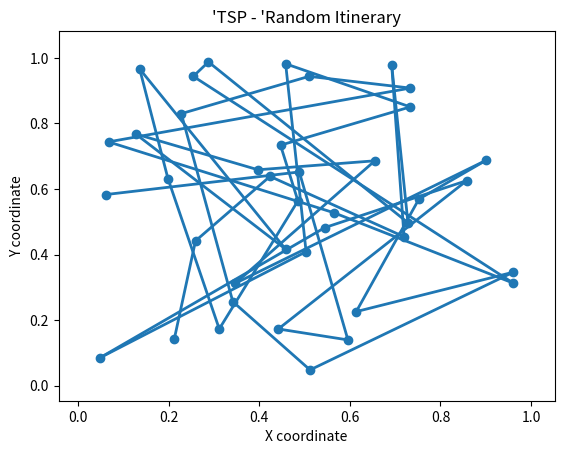
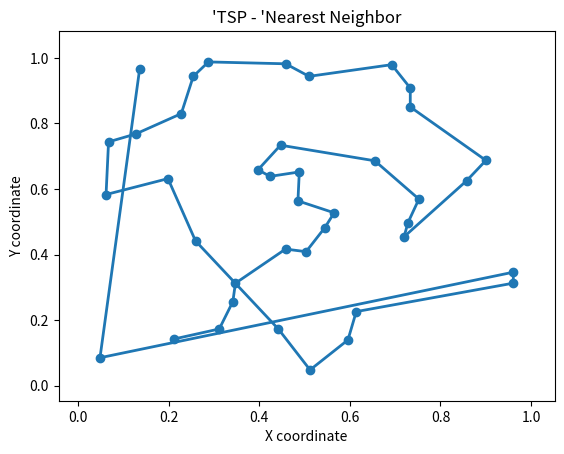
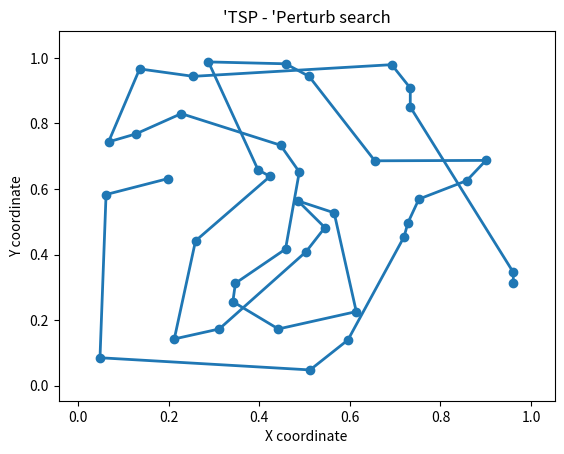

These charts were generated, in order, by the following Python code:
import math
import matplotlib.collections as mc
import matplotlib.pylab as pl
import numpy as np

pythagorean = lambda a, b: math.sqrt(a**2 + b**2)

def genlines(cities, itinerary):
	"""Get lines between two consecutively points"""
	lines = []
	for j in range(0, len(itinerary) -1):
		lines.append((cities[itinerary[j]], cities[itinerary[j+1]]))
	return lines


def get_distance(point1, point2):
	"""Get distance among two points (x,y) by Pythagorean teorem"""
	a = abs(point1[0] - point2[0])
	b = abs(point1[1] - point2[1])
	distance = pythagorean(a, b)
	return distance


def howfar(lines):
	"""Calculate and return distance covered by salesman"""
	distance = 0
	for j in range(0, len(lines)):
		distance += get_distance(lines[j][1], lines[j][0])
	return distance


def plotitinerary(cities, itin, plottitle, thename):
	"""Plot the itinerary of our salesman"""
	lc = mc.LineCollection(genlines(cities, itin), linewidths=2)
	fig, ax = pl.subplots()
	ax.add_collection(lc)
	ax.autoscale()
	ax.margins(0.1)
	pl.scatter(x, y)
	pl.title(plottitle)
	pl.xlabel('X coordinate')
	pl.ylabel('Y coordinate')
	pl.savefig(thename + '.png')
	pl.close()


def findnearest(cities, idx,nnitinerary):
	"""Find Nearest Neighbor"""
	point = cities[idx]
	mindistance = float('inf')
	minidx = -1

	for j in range(0, len(cities)):
		distance = get_distance(point, cities[j])
		if 0 < distance < mindistance and j not in nnitinerary:
			mindistance = distance 
			minidx = j
	return minidx


def donn(cities, N):
	"""Do nearest neighbor algorithm"""
	nnitinerary = [0]
	for j in range(0, N -1):
		next = findnearest(cities, nnitinerary[len(nnitinerary) -1], nnitinerary)
		nnitinerary.append(next)
	return nnitinerary


def display_results(cities, itinerary, N,title_plot,name_picture):
	"""Display plot and distance covered"""
	lines = genlines(cities, itinerary)
	total_distance = howfar(lines)
	print(f"{title_plot}:\t{total_distance:.2f} km")
	plotitinerary(cities, itinerary, f"'TSP - '{title_plot}", name_picture)


def generate_cities(random_seed, N):
	"""Randomly generated the coordinates of each city"""
	np.random.seed(random_seed)
	x = np.random.rand(N)
	y = np.random.rand(N)	
	points = zip(x, y)
	cities = list(points)
	return x, y, cities


def perturb(cities, itinerary):
	""" """
	neighbors1 = math.floor(np.random.rand() * len(itinerary))
	neighbors2 = math.floor(np.random.rand() * len(itinerary))

	itinerary2 = itinerary.copy()

	itinerary2[neighbors1] = itinerary[neighbors2]
	itinerary2[neighbors2] = itinerary[neighbors1]

	distance1 = howfar(genlines(cities, itinerary))
	distance2 = howfar(genlines(cities, itinerary2))

	itinerarytoreturn = itinerary.copy()

	if distance1 > distance2:
		itinerarytoreturn = itinerary2.copy()

	return itinerarytoreturn.copy()


if __name__ == "__main__":
	N = 40
	random_seed = 1729
	
	#Genetare hipotetical cities
	x, y, cities = generate_cities(random_seed, N)

	#Itinerary secuentially generated 
	itinerary = list(range(0, N))
	display_results(cities, itinerary, N, 'Random Itinerary', 'figure2')

	#Itinerary generated by nearest neighbor algorithm
	itinerary = donn(cities, N)
	display_results(cities, itinerary, N, 'Nearest Neighbor', 'figure3')

	#Itinerary generated by perturb search
	itinerary = list(range(0, N))
	np.random.seed(random_seed)
	itinerary_ps = itinerary.copy()
	for n in range(0, len(itinerary)*100):
		itinerary_ps = perturb(cities, itinerary_ps)
	display_results(cities, itinerary_ps, N, 'Perturb search', 'figure4')	
	
